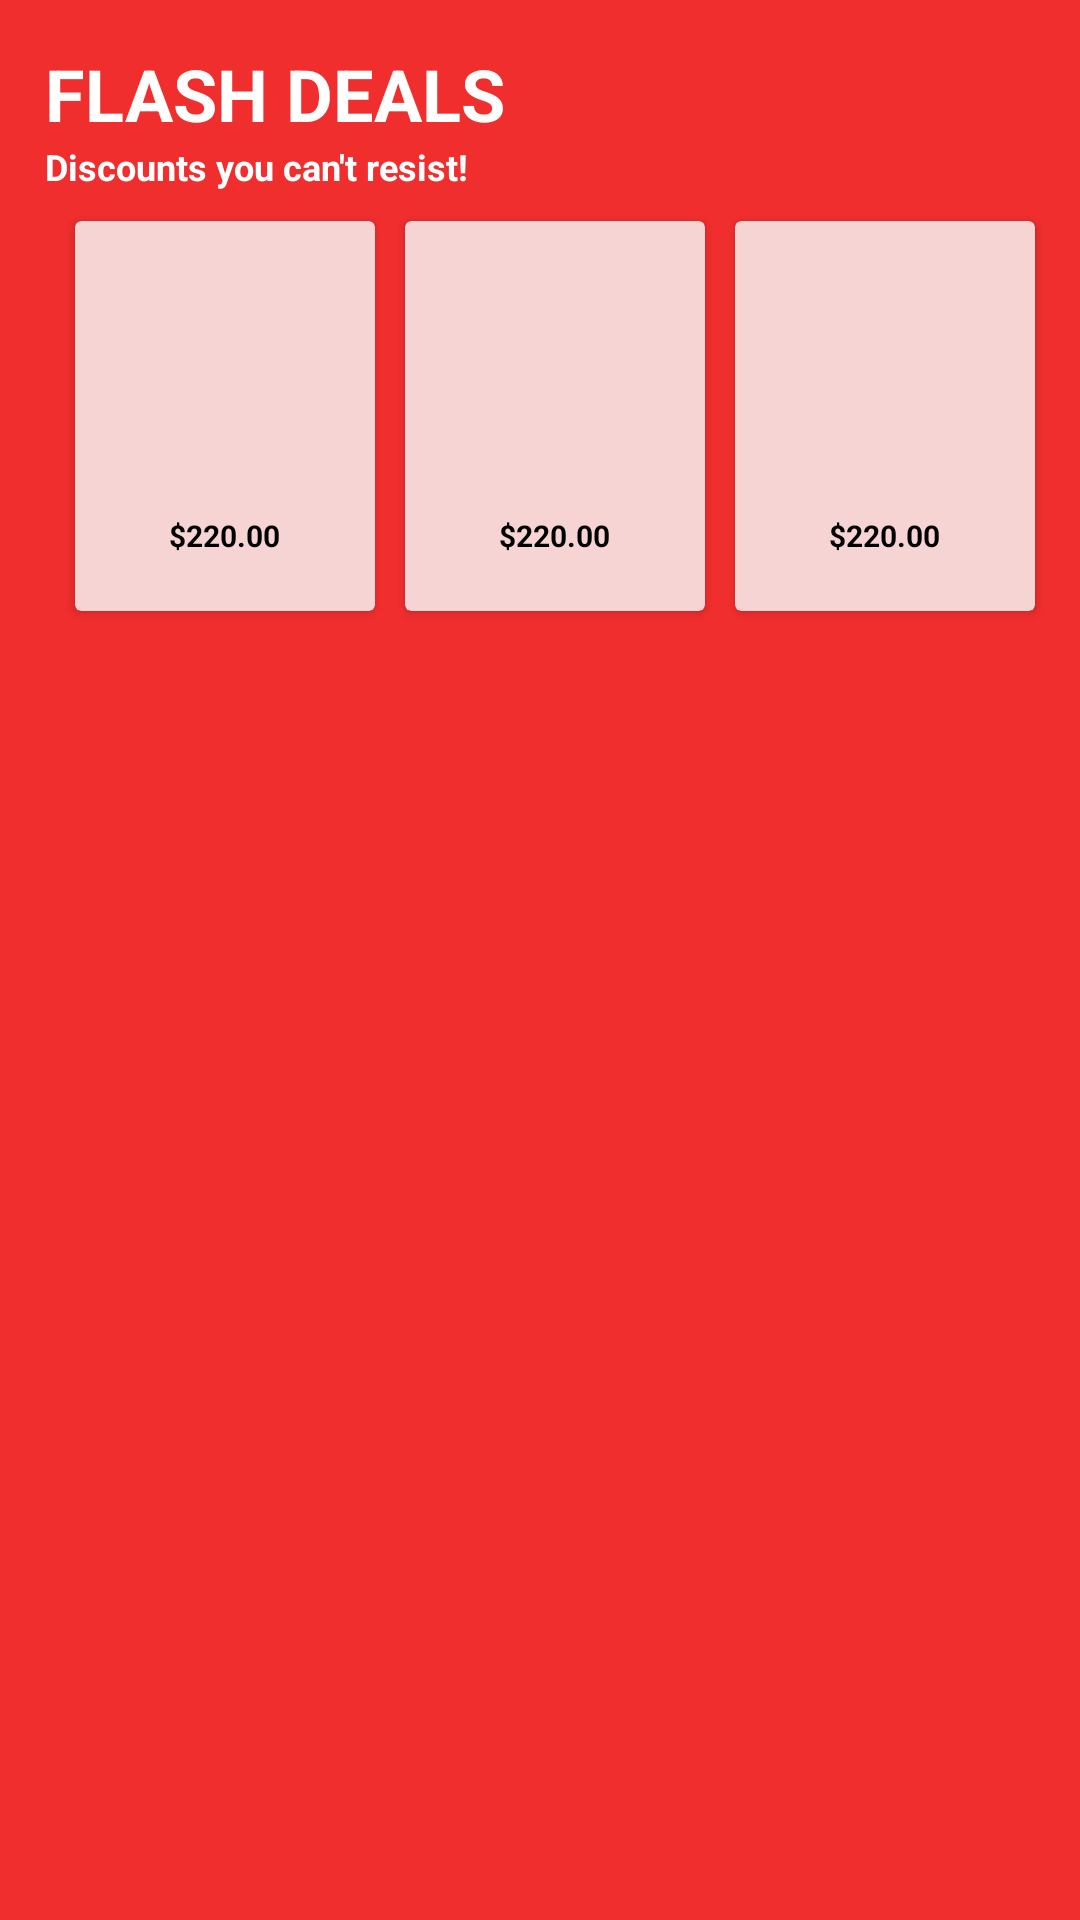

The Android layout XML behind this screen, and the referenced resources:
<!-- AndroidManifest.xml: application theme Theme.SocialX -->
<!-- res/layout/flashsale.xml -->
<?xml version="1.0" encoding="utf-8"?>
<LinearLayout xmlns:android="http://schemas.android.com/apk/res/android"
    xmlns:app="http://schemas.android.com/apk/res-auto"
    android:layout_width="match_parent"
    android:layout_height="230dp"
    android:background="#F12E2E"
    android:orientation="vertical">

    <TextView
        android:layout_width="wrap_content"
        android:layout_height="wrap_content"
        android:layout_marginStart="15dp"
        android:layout_marginLeft="15dp"
        android:layout_marginTop="15dp"
        android:text="FLASH DEALS"
        android:textColor="@color/white"
        android:textSize="24sp"
        android:textStyle="bold" />

    <TextView
        android:layout_width="wrap_content"
        android:layout_height="wrap_content"
        android:layout_marginStart="15dp"
        android:layout_marginLeft="15dp"
        android:text="Discounts you can't resist!"
        android:textColor="@color/white"
        android:textSize="12sp"
        android:textStyle="bold" />

    <LinearLayout
        android:layout_width="match_parent"
        android:layout_height="wrap_content"
        android:gravity="center">

        <androidx.cardview.widget.CardView
            android:layout_width="100dp"
            android:layout_height="130dp"
            android:layout_marginStart="10dp"
            android:layout_marginLeft="10dp"
            android:layout_marginTop="10dp"
            android:layout_marginBottom="10dp"
            android:elevation="8dp"
            app:cardBackgroundColor="#F7D4D4">

            <LinearLayout
                android:layout_width="wrap_content"
                android:layout_height="wrap_content"
                android:layout_gravity="center"
                android:orientation="vertical">

                <ImageView
                    android:layout_width="80dp"
                    android:layout_height="80dp"
                    android:background="@drawable/phones" />

                <TextView
                    android:layout_width="wrap_content"
                    android:layout_height="wrap_content"
                    android:layout_gravity="center"
                    android:text="$220.00"
                    android:textColor="@color/black"
                    android:textSize="10sp"
                    android:textStyle="bold" />

            </LinearLayout>
        </androidx.cardview.widget.CardView>

        <androidx.cardview.widget.CardView
            android:layout_width="100dp"
            android:layout_height="130dp"
            android:layout_marginStart="10dp"
            android:layout_marginLeft="10dp"
            android:layout_marginTop="10dp"
            android:layout_marginBottom="10dp"
            android:elevation="8dp"
            app:cardBackgroundColor="#F7D4D4">

            <LinearLayout
                android:layout_width="wrap_content"
                android:layout_height="wrap_content"
                android:layout_gravity="center"
                android:orientation="vertical">

                <ImageView
                    android:layout_width="80dp"
                    android:layout_height="80dp"
                    android:background="@drawable/phones" />

                <TextView
                    android:layout_width="wrap_content"
                    android:layout_height="wrap_content"
                    android:layout_gravity="center"
                    android:text="$220.00"
                    android:textColor="@color/black"
                    android:textSize="10sp"
                    android:textStyle="bold" />

            </LinearLayout>
        </androidx.cardview.widget.CardView>

        <androidx.cardview.widget.CardView
            android:layout_width="100dp"
            android:layout_height="130dp"
            android:layout_marginStart="10dp"
            android:layout_marginLeft="10dp"
            android:layout_marginTop="10dp"
            android:layout_marginBottom="10dp"
            android:elevation="8dp"
            app:cardBackgroundColor="#F7D4D4">

            <LinearLayout
                android:layout_width="wrap_content"
                android:layout_height="wrap_content"
                android:layout_gravity="center"
                android:orientation="vertical">

                <ImageView
                    android:layout_width="80dp"
                    android:layout_height="80dp"
                    android:background="@drawable/phones" />

                <TextView
                    android:layout_width="wrap_content"
                    android:layout_height="wrap_content"
                    android:layout_gravity="center"
                    android:text="$220.00"
                    android:textColor="@color/black"
                    android:textSize="10sp"
                    android:textStyle="bold" />

            </LinearLayout>
        </androidx.cardview.widget.CardView>

    </LinearLayout>

</LinearLayout>
<!-- resources referenced by this layout -->
<resources>
  <style name="Theme.SocialX" parent="Theme.MaterialComponents.DayNight.NoActionBar">
          
          <item name="colorPrimary">#F10808</item>
          <item name="colorPrimaryVariant">#F10808</item>
          <item name="colorOnPrimary">@color/white</item>
          
          <item name="colorSecondary">#E4AA23</item>
          <item name="colorSecondaryVariant">@color/teal_700</item>
          <item name="colorOnSecondary">@color/black</item>
          
          <item name="android:statusBarColor" tools:targetApi="l">?attr/colorPrimaryVariant</item>
          
      </style>
  <!-- not gathered from this repository: default colours our renderer supplied (Android Studio template values) -->
  <color name="teal_700">#FF018786</color>
  <color name="black">#FF000000</color>
  <color name="white">#FFFFFFFF</color>
</resources>
